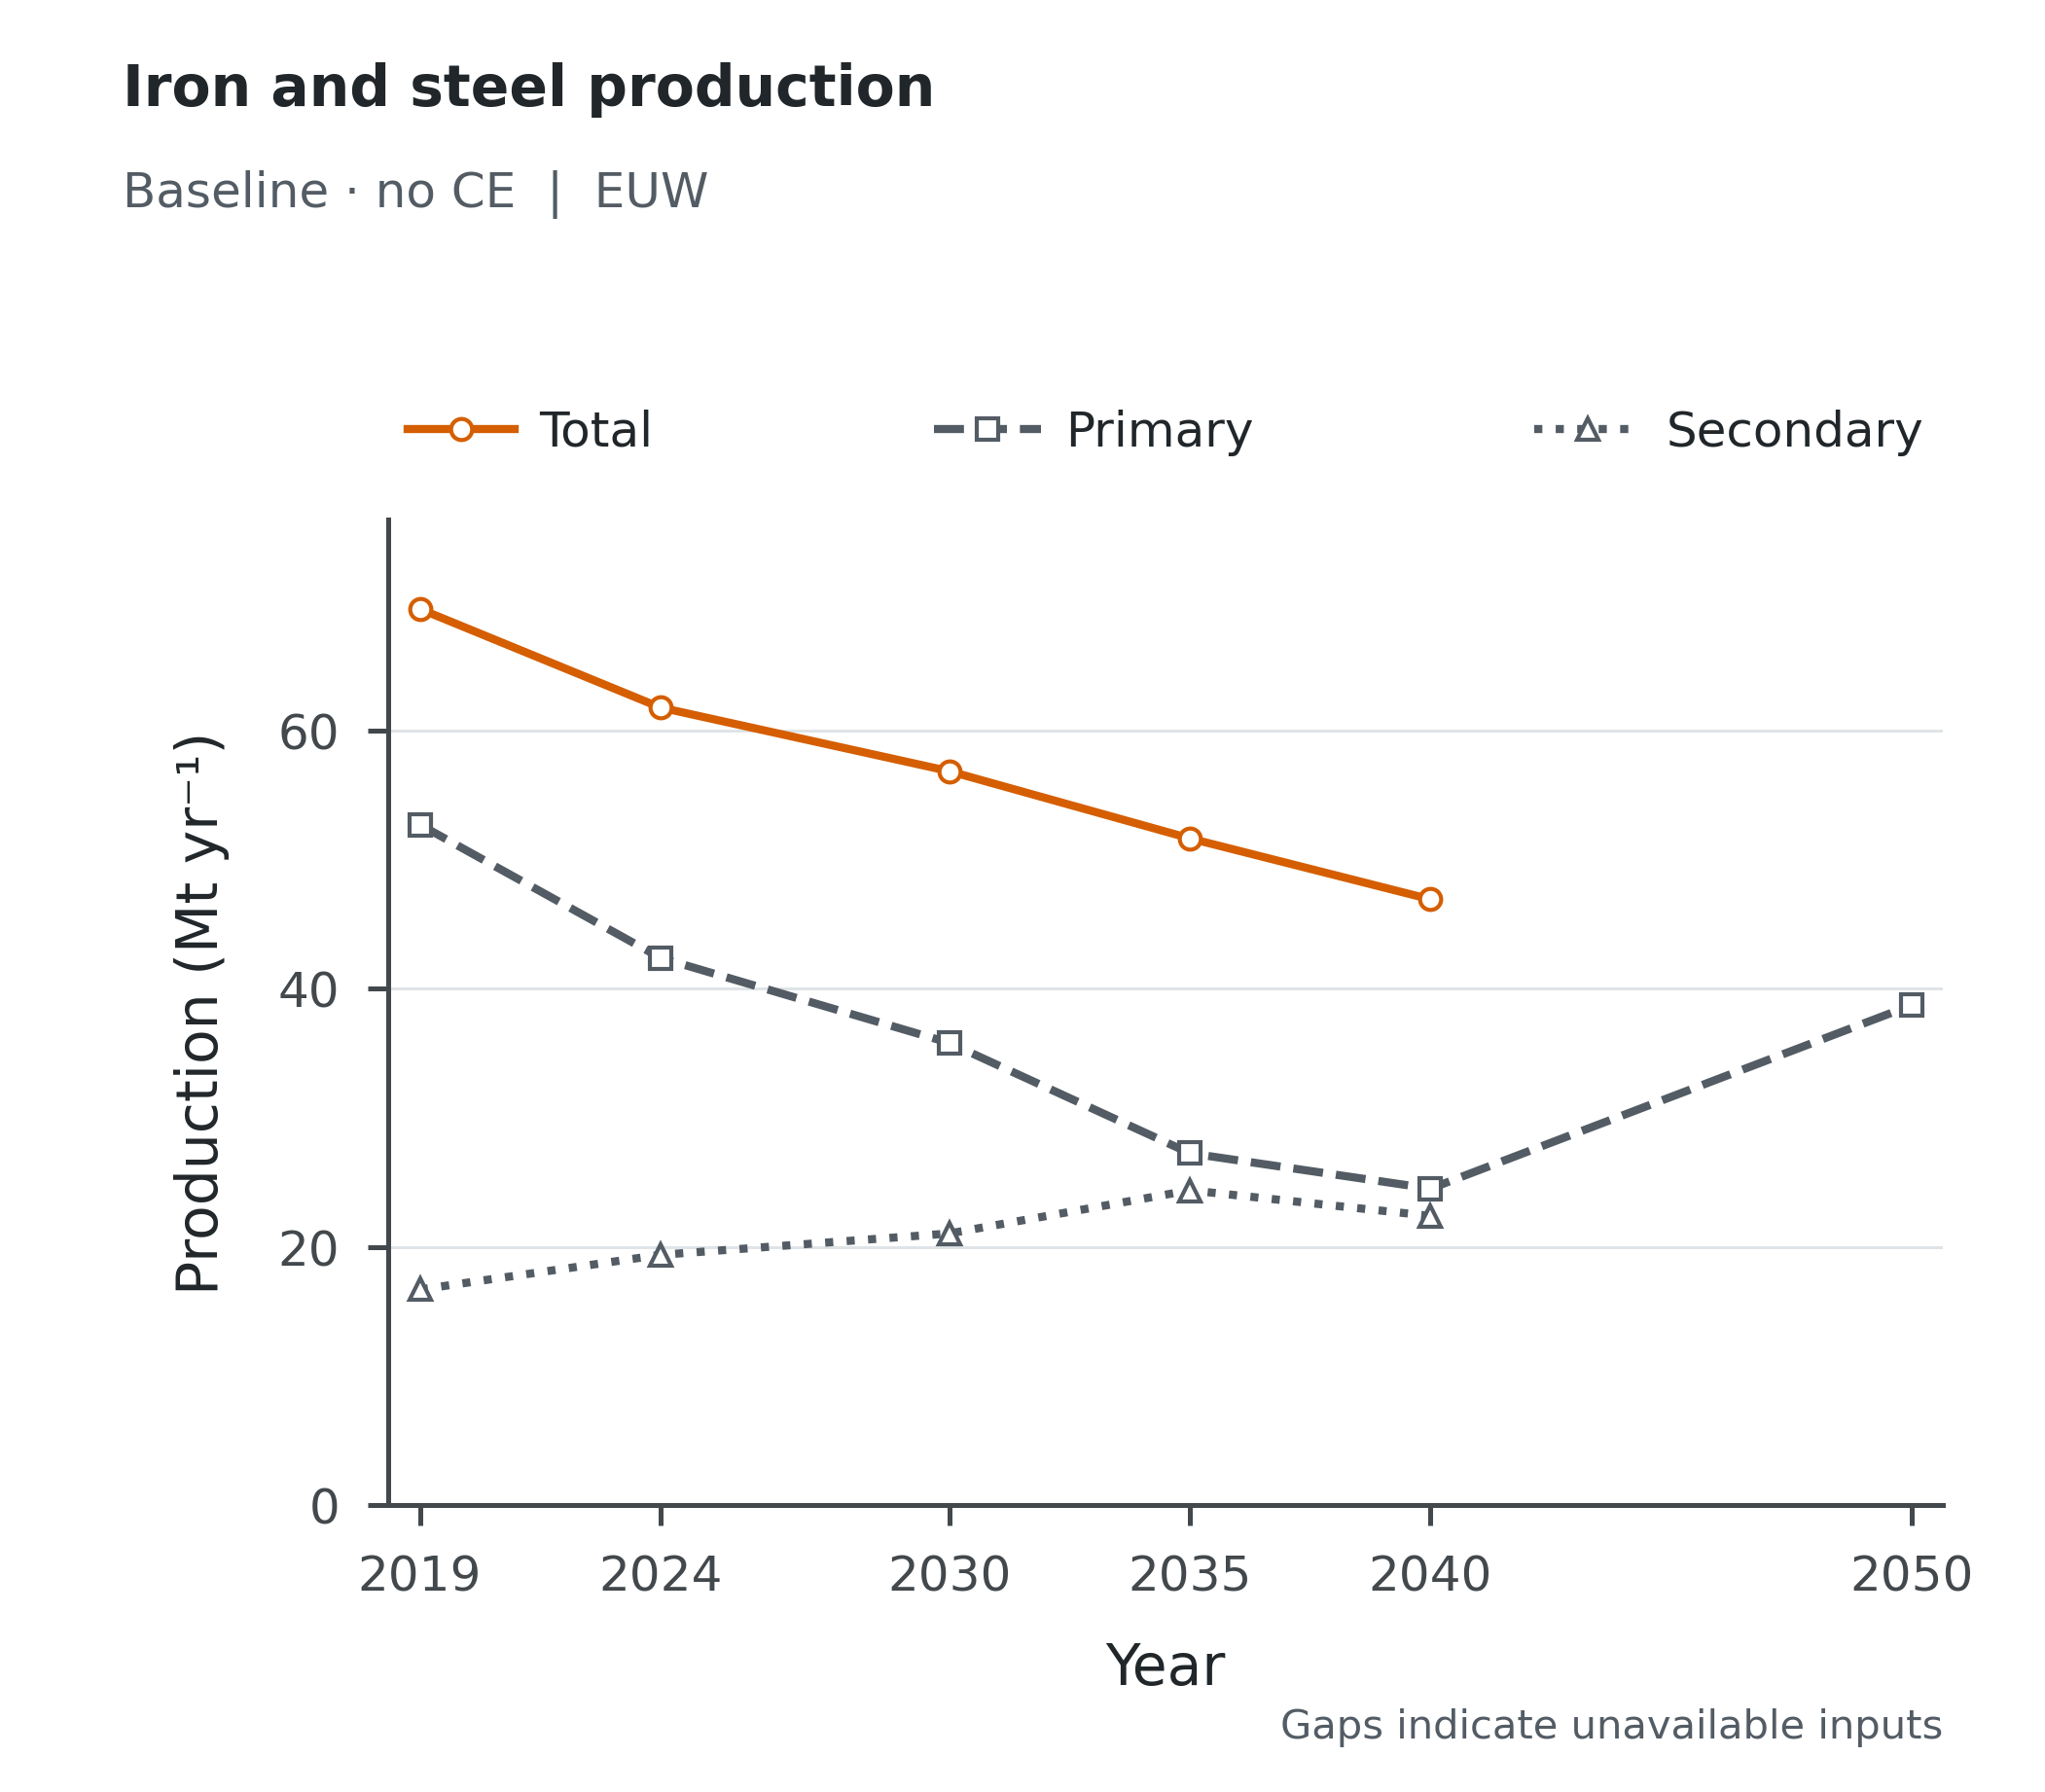

The table this chart was drawn from, first rows:
Scenario, Scope, Series, Year, Value, Unit
baseline_noce, EUW, Total, 2019, 69.42, Mt/yr
baseline_noce, EUW, Total, 2024, 61.78, Mt/yr
baseline_noce, EUW, Total, 2030, 56.86, Mt/yr
baseline_noce, EUW, Total, 2035, 51.65, Mt/yr
baseline_noce, EUW, Total, 2040, 46.93, Mt/yr
baseline_noce, EUW, Total, 2050, , Mt/yr
baseline_noce, EUW, Primary, 2019, 52.71, Mt/yr
baseline_noce, EUW, Primary, 2024, 42.39, Mt/yr
baseline_noce, EUW, Primary, 2030, 35.81, Mt/yr
baseline_noce, EUW, Primary, 2035, 27.26, Mt/yr
baseline_noce, EUW, Primary, 2040, 24.52, Mt/yr
baseline_noce, EUW, Primary, 2050, 38.74, Mt/yr
baseline_noce, EUW, Secondary, 2019, 16.71, Mt/yr
baseline_noce, EUW, Secondary, 2024, 19.39, Mt/yr
baseline_noce, EUW, Secondary, 2030, 21.05, Mt/yr
baseline_noce, EUW, Secondary, 2035, 24.39, Mt/yr
baseline_noce, EUW, Secondary, 2040, 22.41, Mt/yr
baseline_noce, EUW, Secondary, 2050, , Mt/yr
